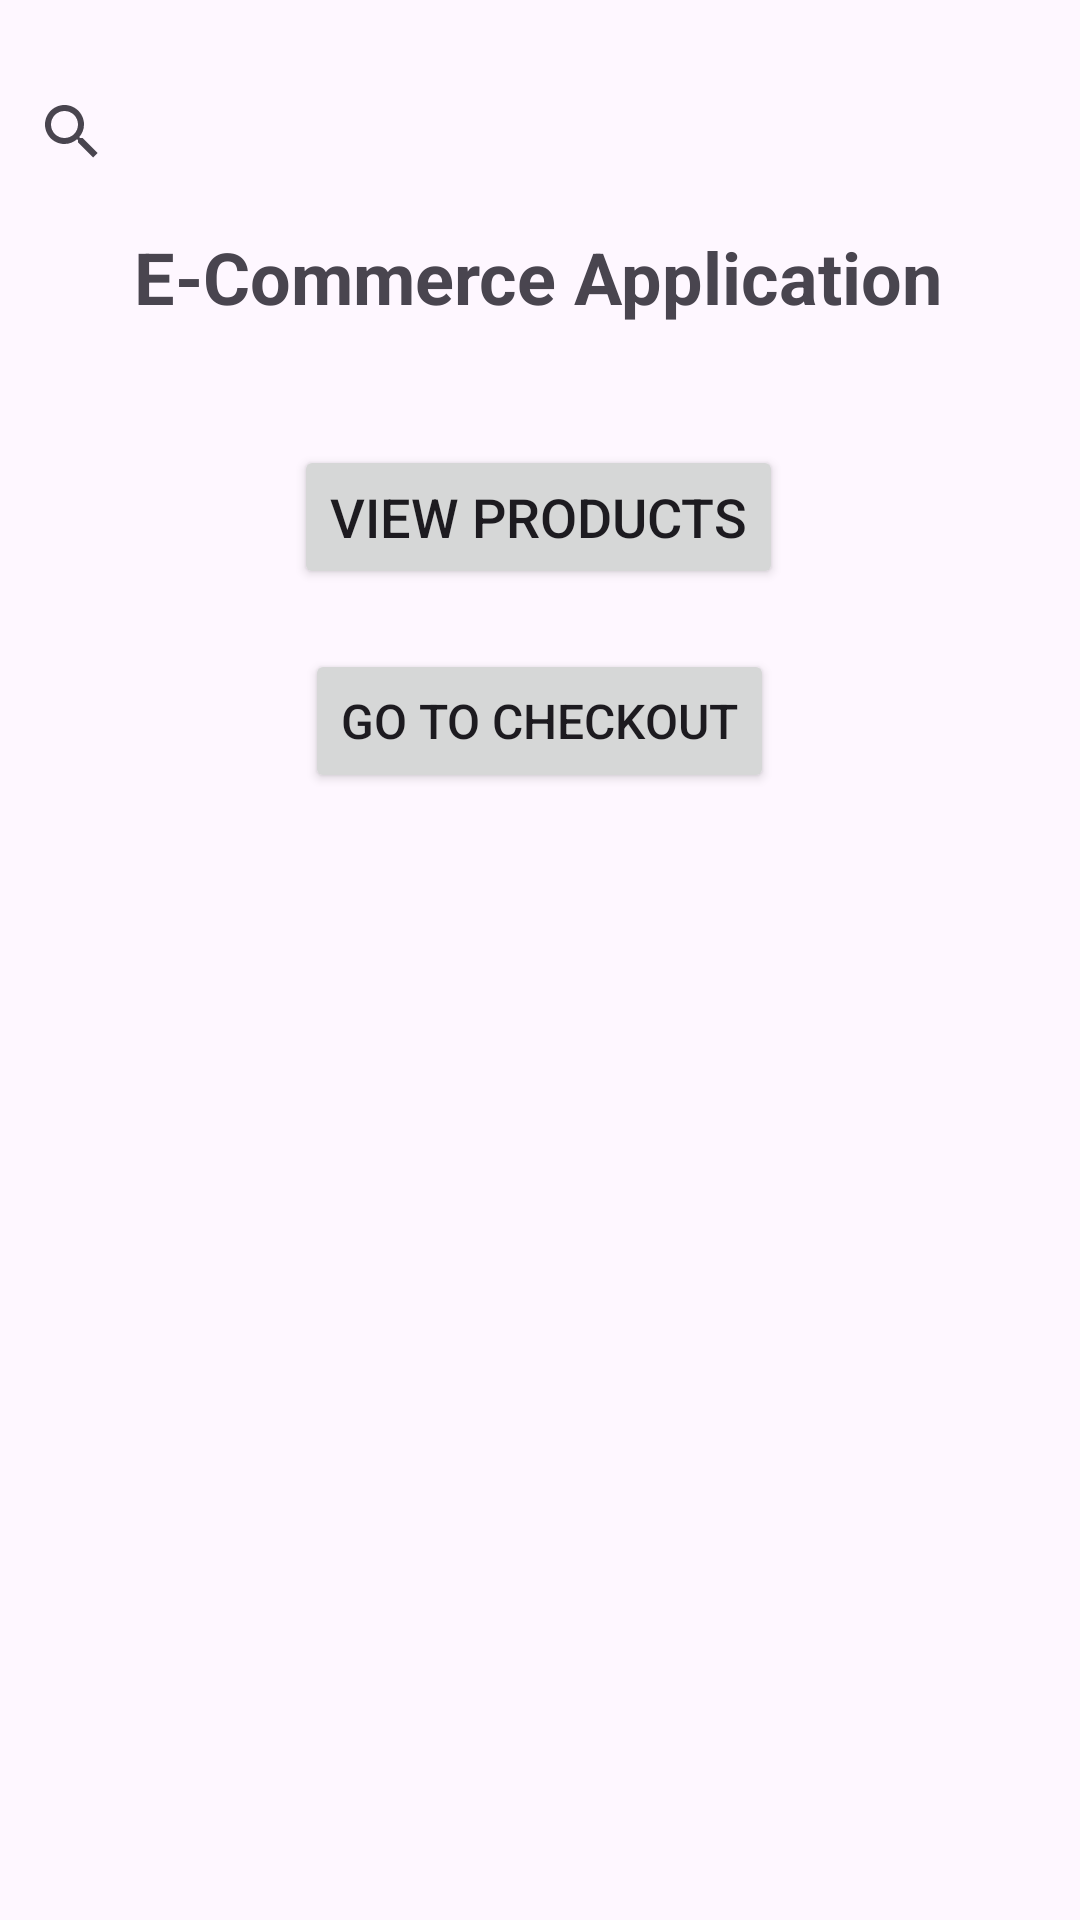

Reconstruct the res/layout file that produces this screen, plus the resources it refers to.
<!-- AndroidManifest.xml: application theme Theme.ECommerceApplication -->
<!-- res/layout/activity_main.xml -->
<?xml version="1.0" encoding="utf-8"?>
<androidx.constraintlayout.widget.ConstraintLayout xmlns:android="http://schemas.android.com/apk/res/android"
    xmlns:app="http://schemas.android.com/apk/res-auto"
    xmlns:tools="http://schemas.android.com/tools"
    android:layout_width="match_parent"
    android:layout_height="match_parent"
    android:visibility="visible"
    android:background="@drawable/background"
    tools:context=".MainActivity">

    
    <androidx.appcompat.widget.SearchView
        android:id="@+id/searchBar"
        android:layout_width="0dp"
        android:layout_height="wrap_content"
        android:queryHint="Search products..."
        app:layout_constraintTop_toTopOf="parent"
        app:layout_constraintStart_toStartOf="parent"
        app:layout_constraintEnd_toEndOf="parent"
        android:layout_marginTop="20dp" />

    
    <ImageView
        android:id="@+id/personIcon"
        android:layout_width="36dp"
        android:layout_height="36dp"
        android:src="@drawable/ic_person"
        android:contentDescription="@string/person_icon"
        android:layout_margin="16dp"
        app:layout_constraintTop_toTopOf="parent"
        app:layout_constraintEnd_toEndOf="parent" />

    
    <TextView
        android:id="@+id/appTitle"
        android:layout_width="wrap_content"
        android:layout_height="wrap_content"
        android:layout_marginTop="76dp"
        android:text="@string/app_name"
        android:textSize="24sp"
        android:textStyle="bold"
        app:layout_constraintEnd_toEndOf="parent"
        app:layout_constraintHorizontal_bias="0.496"
        app:layout_constraintStart_toStartOf="parent"
        app:layout_constraintTop_toTopOf="parent" />

    
    <Button
        android:id="@+id/viewProductsButton"
        android:layout_width="wrap_content"
        android:layout_height="wrap_content"
        android:layout_marginTop="40dp"
        android:text="@string/view_products"
        android:textSize="18sp"
        app:layout_constraintEnd_toEndOf="parent"
        app:layout_constraintHorizontal_bias="0.497"
        app:layout_constraintStart_toStartOf="parent"
        app:layout_constraintTop_toBottomOf="@id/appTitle" />




    
    <LinearLayout
        android:orientation="horizontal"
        android:layout_width="match_parent"
        android:layout_height="wrap_content"
        android:gravity="center"
        app:layout_constraintTop_toBottomOf="@id/viewProductsButton"
        android:layout_marginTop="20dp">



        <Button
            android:id="@+id/btnCheckout"
            android:text="@string/go_to_cart"
            android:layout_width="wrap_content"
            android:layout_height="wrap_content"
            android:textSize="16sp" />
    </LinearLayout>

</androidx.constraintlayout.widget.ConstraintLayout>
<!-- resources referenced by this layout -->
<resources>
  <string name="app_name">E-Commerce Application</string>
  <string name="go_to_cart">Go to Checkout</string>
  <string name="person_icon">Person Icon</string>
  <string name="view_products">View Products</string>
  <style name="Theme.ECommerceApplication" parent="Base.Theme.ECommerceApplication" />
  <style name="Base.Theme.ECommerceApplication" parent="Theme.Material3.DayNight.NoActionBar">
          
          
      </style>
</resources>
